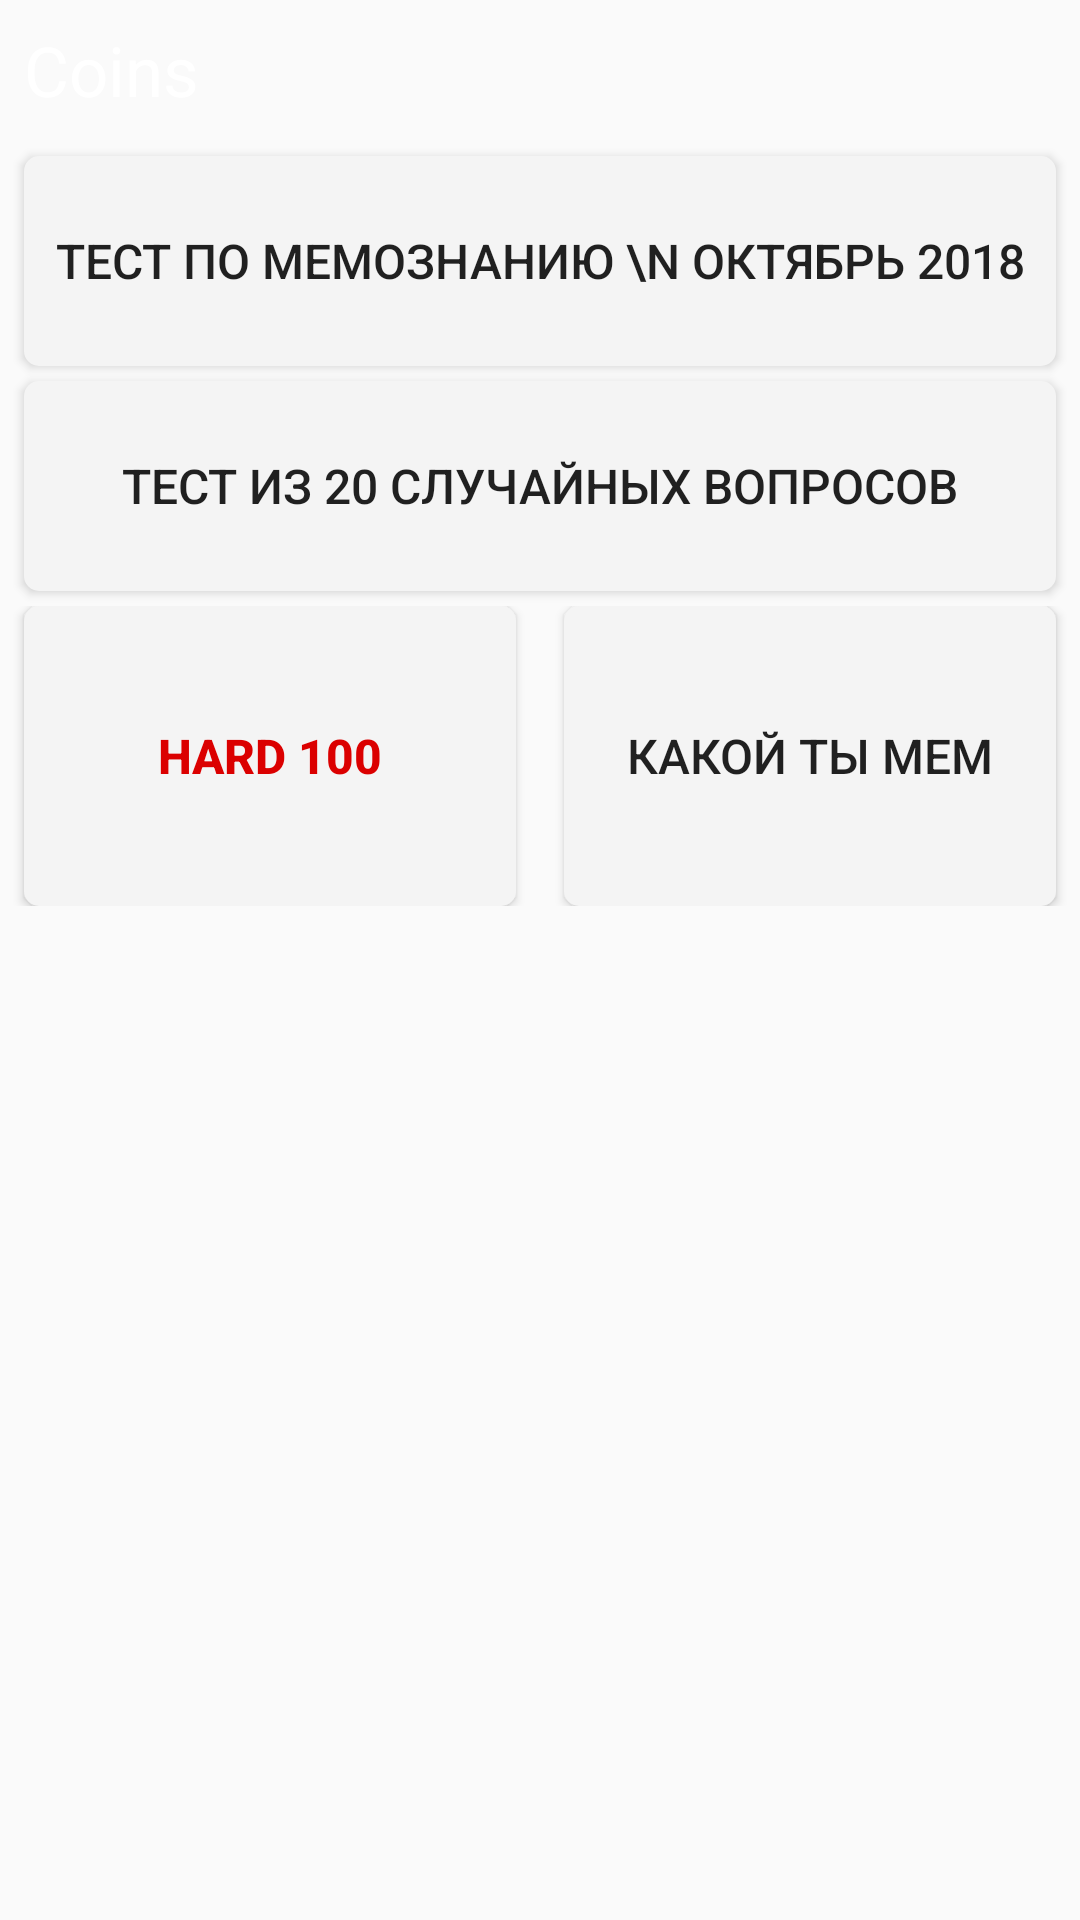

Android layout source for this screen:
<!-- AndroidManifest.xml: application theme AppTheme -->
<!-- res/layout/fragment_main.xml -->
<?xml version="1.0" encoding="utf-8"?>
<android.support.constraint.ConstraintLayout xmlns:android="http://schemas.android.com/apk/res/android"
    xmlns:app="http://schemas.android.com/apk/res-auto"
    xmlns:tools="http://schemas.android.com/tools"
    android:layout_width="match_parent"
    android:layout_height="match_parent"
    tools:context=".MainFragment">

    

    <Button
        android:textStyle="normal"
        android:textSize="16sp"
        android:background="@drawable/button_background"
        android:id="@+id/test1"
        style="PrimaryFlatButton"
        android:layout_width="0dp"
        android:layout_height="70dp"
        android:layout_marginEnd="8dp"
        android:layout_marginLeft="8dp"
        android:layout_marginRight="8dp"
        android:layout_marginStart="8dp"
        android:layout_marginTop="52dp"
        android:text="ТЕСТ ПО МЕМОЗНАНИЮ \n ОКТЯБРЬ 2018"
        app:layout_constraintEnd_toEndOf="parent"
        app:layout_constraintHorizontal_bias="0.0"
        app:layout_constraintStart_toStartOf="parent"
        app:layout_constraintTop_toTopOf="parent" />

    <Button
        android:textStyle="normal"
        android:textSize="16sp"
        android:background="@drawable/button_background"
        android:id="@+id/randomTest"
        style="PrimaryFlatButton"
        android:layout_width="0dp"
        android:layout_height="70dp"
        android:layout_marginEnd="8dp"
        android:layout_marginLeft="8dp"
        android:layout_marginRight="8dp"
        android:layout_marginStart="8dp"
        android:layout_marginTop="5dp"
        android:text="Тест из 20 случайных вопросов"
        app:layout_constraintEnd_toEndOf="parent"
        app:layout_constraintHorizontal_bias="0.0"
        app:layout_constraintStart_toStartOf="parent"
        app:layout_constraintTop_toBottomOf="@+id/test1" />

    <LinearLayout
        android:layout_width="match_parent"
        android:layout_height="wrap_content"
        android:layout_marginTop="5dp"
        android:orientation="horizontal"
        app:layout_constraintTop_toBottomOf="@+id/randomTest"
        tools:layout_editor_absoluteX="0dp">


        <Button
            android:textStyle="bold"
            android:textColor="#DB0000"
            android:textSize="16sp"
            android:background="@drawable/button_background"
            android:id="@+id/hardTest"
            style="PrimaryFlatButton"
            android:layout_width="match_parent"
            android:layout_height="100dp"
            android:layout_marginEnd="8dp"
            android:layout_marginLeft="8dp"
            android:layout_marginStart="8dp"
            android:layout_weight="1"
            android:text="HARD 100"
            app:layout_constraintEnd_toEndOf="parent"
            app:layout_constraintHorizontal_bias="0.0"
            app:layout_constraintStart_toStartOf="parent"
            tools:layout_editor_absoluteY="322dp" />

        <Button
            android:textStyle="normal"
            android:textSize="16sp"
            android:background="@drawable/button_background"
            android:id="@+id/test3"
            style="PrimaryFlatButton"
            android:layout_width="match_parent"
            android:layout_height="100dp"
            android:layout_marginEnd="8dp"
            android:layout_marginRight="8dp"
            android:layout_marginStart="8dp"
            android:layout_weight="1"
            android:text="КАКОЙ ТЫ МЕМ"
            app:layout_constraintEnd_toEndOf="parent"
            app:layout_constraintHorizontal_bias="0.0"
            app:layout_constraintStart_toStartOf="parent"
            tools:layout_editor_absoluteY="322dp" />

    </LinearLayout>


    <TextView
        android:textColor="#FFF"
        android:textSize="23sp"
        android:id="@+id/txtCoins"
        android:layout_width="wrap_content"
        android:layout_height="wrap_content"
        android:layout_marginLeft="8dp"
        android:layout_marginStart="8dp"
        android:layout_marginTop="8dp"
        android:text="Coins"
        app:layout_constraintStart_toStartOf="parent"
        app:layout_constraintTop_toTopOf="parent" />
</android.support.constraint.ConstraintLayout>
<!-- resources referenced by this layout -->
<resources>
  <!-- drawable button_background (drawable) -->
  <?xml version="1.0" encoding="utf-8"?>
  <selector xmlns:android="http://schemas.android.com/apk/res/android">
      <item>
          <shape android:shape="rectangle" >
  
              <gradient
                  android:angle="90"
                  android:endColor="#f4f4f4"
                  android:startColor="#f4f4f4"
                  android:type="linear" />
  
              <stroke
                  android:height="0.0dip"
                  android:width="0.0dip"
                  android:color="#FFFFFF" />
  
              <corners
                  android:bottomLeftRadius="5.0dip"
                  android:bottomRightRadius="5.0dip"
                  android:topLeftRadius="5.0dip"
                  android:topRightRadius="5.0dip" />
  
          </shape>
      </item>
  </selector>
  <style name="AppTheme" parent="Theme.AppCompat.DayNight.DarkActionBar">
          
          <item name="colorPrimary">@color/colorPrimary</item>
          <item name="colorPrimaryDark">@color/colorPrimaryDark</item>
          <item name="colorAccent">@color/colorAccent</item>
      </style>
  <color name="colorPrimary">#823d95</color>
  <color name="colorPrimaryDark">#000</color>
  <color name="colorAccent">#FF4081</color>
</resources>
